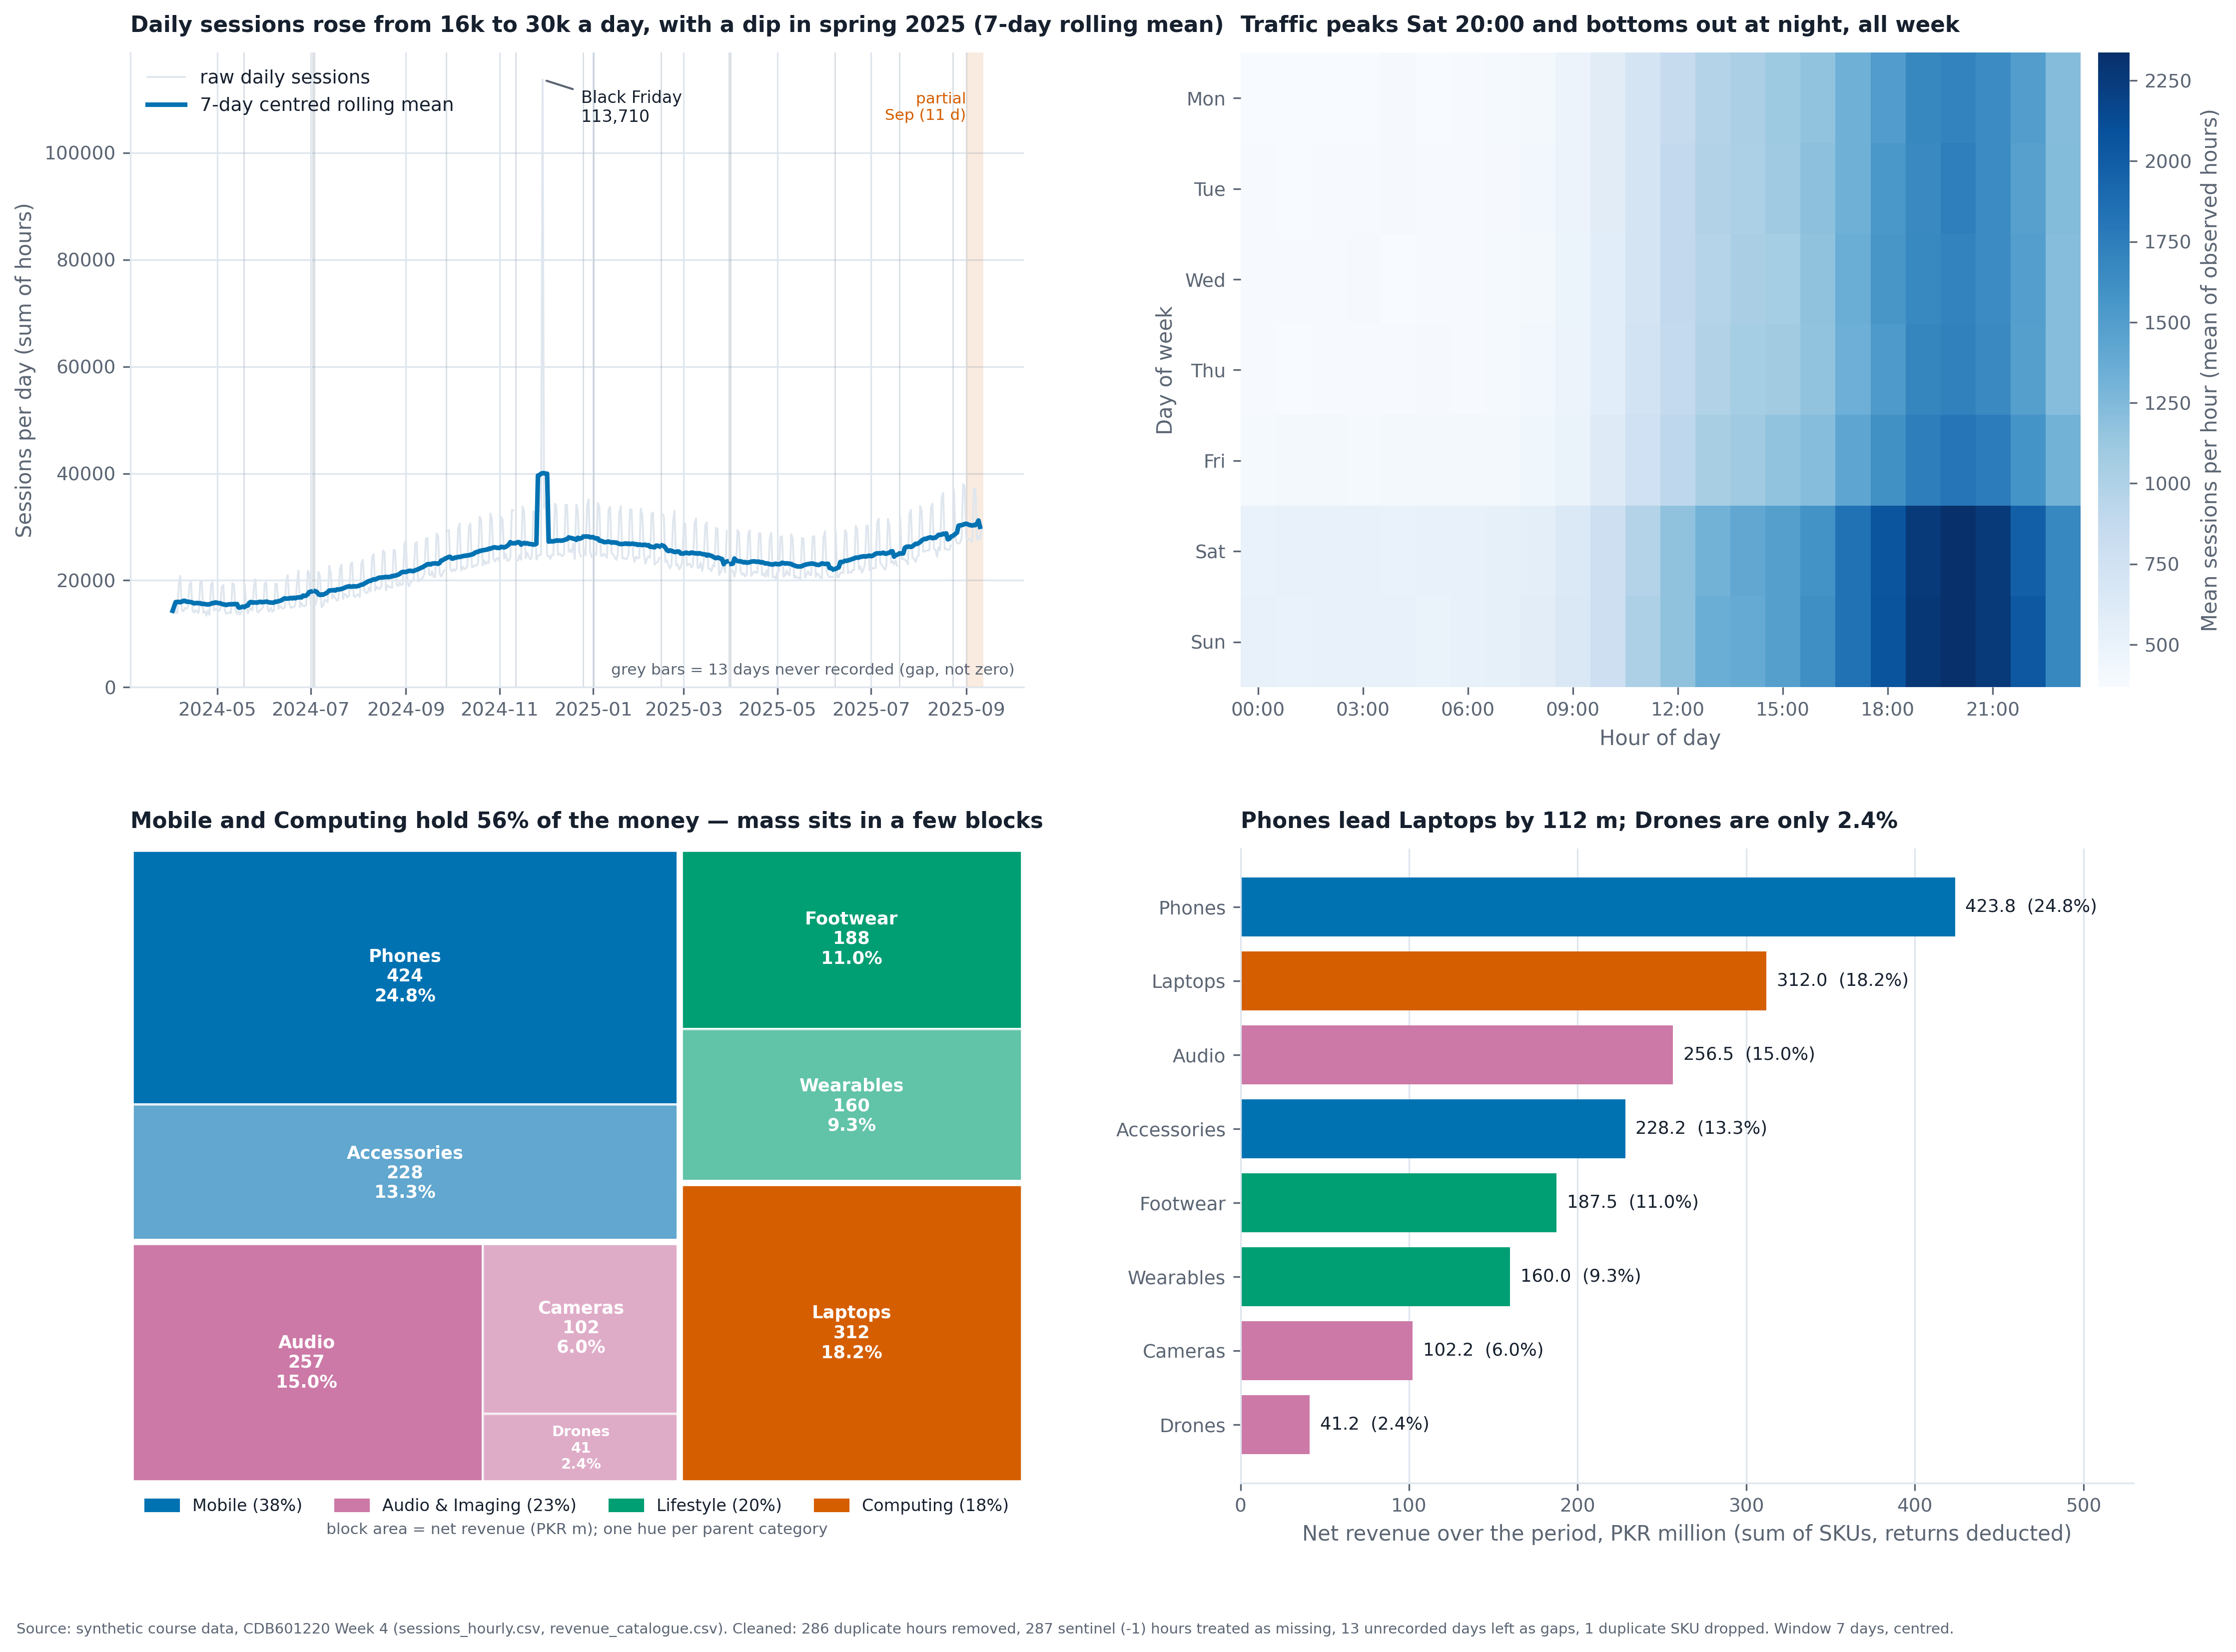

The script that drew this image:
"""
Week 4 · Part D — the 2x2 e-commerce review figure.

    python3 partD_figure.py   ->  partD_figure.png (300 dpi) + partD_log.txt
"""
import os
import matplotlib
matplotlib.use("Agg")
import matplotlib.pyplot as plt
import matplotlib.patches as mp
import numpy as np
import pandas as pd
import squarify

import cleaning
from vizlib import PALETTE, style_defaults, save_fig

HERE = os.path.dirname(os.path.abspath(__file__))
style_defaults()
plt.rcParams["axes.titlesize"] = 10.5
WINDOW = 7                      # fixed before plotting: the cycle removed is weekly (Part B.1)
BLUE, ORANGE, GREEN = PALETTE["series"]
PARENT_HUES = {"Mobile": BLUE, "Computing": ORANGE, "Lifestyle": GREEN, "Audio & Imaging": PALETTE["series_4th"]}

lines = []
def log(*a):
    s = " ".join(str(x) for x in a); print(s); lines.append(s)

# ---------------------------------------------------------------- sessions
h, daily, L = cleaning.load_clean(log)
s = daily.sessions
roll = s.rolling(WINDOW, center=True, min_periods=5).mean().where(s.notna())

# ---------------------------------------------------------------- catalogue
cat = pd.read_csv(os.path.join(cleaning.D, "revenue_catalogue.csv"))
n0 = len(cat)
dup = cat[cat.sku.duplicated(keep=False)]
log(f"\n[9] catalogue: {n0} SKU rows; SKU {dup.sku.iloc[0]} appears under two parents "
    f"({' and '.join(dup.category + '/' + dup.subcategory)}); sku_name '{dup.sku_name.iloc[0]}' belongs to Audio -> "
    "dropped the Lifestyle/Wearables copy (1 row). A child must have one parent.")
cat = cat[~(cat.sku.duplicated(keep=False) & (cat.subcategory == "Wearables"))]
neg = cat[cat.net_revenue_pkr_m < 0]
log(f"[10] {len(neg)} SKUs have negative net revenue (total {neg.net_revenue_pkr_m.sum():.2f} PKR m, "
    f"{neg.net_revenue_pkr_m.sum() / cat.net_revenue_pkr_m.sum() * 100:.3f}% of the whole). They are netted inside their "
    "sub-category (every sub-category total stays positive); no SKU-level area is drawn, so no negative is ever an area.")
sub = cat.groupby(["category", "subcategory"]).net_revenue_pkr_m.sum().reset_index()
assert (sub.net_revenue_pkr_m > 0).all()
sub["share"] = sub.net_revenue_pkr_m / sub.net_revenue_pkr_m.sum() * 100
assert abs(sub.share.sum() - 100) < 1e-6
ref = pd.read_csv(os.path.join(cleaning.D, "shares_eight.csv")).set_index("subcategory").share_pct
dev = (sub.set_index("subcategory").share - ref).abs()
log(f"[11] self-check vs shares_eight.csv: max deviation {dev.max():.2f} pp (limit 0.3) -> "
    f"{'PASS' if dev.max() < 0.3 else 'FAIL'}")
log("     tree check: every sub-category has exactly one parent:",
    bool((cat.groupby('subcategory').category.nunique() == 1).all()))
log("     'Other' bucket: none needed — 4 parents, 8 children; nothing folded away.")

# ---------------------------------------------------------------- figure
fig, axs = plt.subplots(2, 2, figsize=(15, 10.5))
a1, a2, a3, a4 = axs.ravel()

# panel 1: daily sessions
a1.plot(s.index, s, color=PALETTE["grid"], lw=0.9, label="raw daily sessions")
a1.plot(roll.index, roll, color=BLUE, lw=2.2, label=f"{WINDOW}-day centred rolling mean")
for d in L["missing_days"]:
    a1.axvspan(d, d + pd.Timedelta(days=1), color=PALETTE["muted"], alpha=0.35, lw=0)
a1.axvspan(L["tail_start"], s.index.max() + pd.Timedelta(days=1), color=ORANGE, alpha=0.12, lw=0)
a1.text(L["tail_start"], s.max() * 0.98, " partial\n Sep (11 d)", fontsize=7.5, color=ORANGE, va="top", ha="right")
bf = pd.Timestamp("2024-11-29")
a1.annotate("Black Friday\n113,710", (bf, s[bf]), xytext=(bf + pd.Timedelta(days=25), s[bf] * 0.93),
            arrowprops=dict(arrowstyle="-", color=PALETTE["ink_soft"]), fontsize=8)
a1.set_ylim(0)
r0, r1 = roll["2024-04-04":].dropna().iloc[0], roll.dropna().iloc[-1]
a1.set_title(f"Daily sessions rose from {r0 / 1000:.0f}k to {r1 / 1000:.0f}k a day, with a dip in spring 2025 ({WINDOW}-day rolling mean)")
a1.set_ylabel("Sessions per day (sum of hours)")
a1.legend(loc="upper left")
a1.text(0.99, 0.02, f"grey bars = {len(L['missing_days'])} days never recorded (gap, not zero)", transform=a1.transAxes,
        ha="right", fontsize=7.5, color=PALETTE["ink_soft"])

# panel 2: dow x hour heat map (hourly mean, observed values only)
hh = h.sessions.dropna()
heat = hh.groupby([hh.index.dayofweek, hh.index.hour]).mean().unstack()
im = a2.imshow(heat.values, aspect="auto", cmap=PALETTE["sequential"], origin="upper")
a2.set_yticks(range(7)); a2.set_yticklabels(["Mon", "Tue", "Wed", "Thu", "Fri", "Sat", "Sun"])
a2.set_xticks(range(0, 24, 3)); a2.set_xticklabels([f"{x:02d}:00" for x in range(0, 24, 3)])
a2.grid(False)
for sp in a2.spines.values(): sp.set_visible(False)
pk = np.unravel_index(np.nanargmax(heat.values), heat.shape)
a2.set_title(f"Traffic peaks {['Mon','Tue','Wed','Thu','Fri','Sat','Sun'][pk[0]]} {pk[1]:02d}:00 and bottoms out at night, all week")
a2.set_xlabel("Hour of day"); a2.set_ylabel("Day of week")
cb = fig.colorbar(im, ax=a2, fraction=0.04, pad=0.02)
cb.set_label("Mean sessions per hour (mean of observed hours)"); cb.outline.set_visible(False)

# panel 3: nested treemap
a3.set_xlim(0, 100); a3.set_ylim(0, 100); a3.invert_yaxis(); a3.axis("off")
cats = sub.groupby("category").net_revenue_pkr_m.sum().sort_values(ascending=False)
crects = squarify.squarify(squarify.normalize_sizes(cats.values, 100, 100), 0, 0, 100, 100)
for (cname, cval), cr in zip(cats.items(), crects):
    kids = sub[sub.category == cname].sort_values("net_revenue_pkr_m", ascending=False)
    krects = squarify.squarify(squarify.normalize_sizes(kids.net_revenue_pkr_m.values, cr["dx"], cr["dy"]),
                               cr["x"], cr["y"], cr["dx"], cr["dy"])
    for i, ((_, k), kr) in enumerate(zip(kids.iterrows(), krects)):
        a3.add_patch(mp.Rectangle((kr["x"], kr["y"]), kr["dx"], kr["dy"], facecolor=PARENT_HUES[cname],
                                  alpha=1.0 if i == 0 else 0.62, edgecolor="white", lw=1.2))
        a3.text(kr["x"] + kr["dx"] / 2, kr["y"] + kr["dy"] / 2,
                f"{k.subcategory}\n{k.net_revenue_pkr_m:,.0f}\n{k.share:.1f}%", ha="center", va="center",
                color="white", fontsize=8.5 if kr["dx"] > 14 and kr["dy"] > 14 else 7, fontweight="bold",
                linespacing=1.2)
    a3.add_patch(mp.Rectangle((cr["x"], cr["y"]), cr["dx"], cr["dy"], fill=False, edgecolor="white", lw=3))
a3.legend([mp.Patch(color=PARENT_HUES[c]) for c in cats.index],
          [f"{c} ({v / cats.sum() * 100:.0f}%)" for c, v in cats.items()], loc="upper center",
          bbox_to_anchor=(0.5, 0.0), ncol=4, fontsize=8)
a3.set_title(f"Mobile and Computing hold {(cats['Mobile'] + cats['Computing']) / cats.sum():.0%} of the money — mass sits in a few blocks")
a3.text(0.5, -0.08, "block area = net revenue (PKR m); one hue per parent category", transform=a3.transAxes,
        ha="center", fontsize=7.5, color=PALETTE["ink_soft"])

# panel 4: sorted bars with values
bars = sub.sort_values("net_revenue_pkr_m")
a4.barh(bars.subcategory, bars.net_revenue_pkr_m, color=[PARENT_HUES[c] for c in bars.category])
for y, (_, r) in enumerate(bars.iterrows()):
    a4.text(r.net_revenue_pkr_m + 6, y, f"{r.net_revenue_pkr_m:,.1f}  ({r.share:.1f}%)", va="center", fontsize=8.5)
a4.set_xlim(0, bars.net_revenue_pkr_m.max() * 1.25)
a4.set_xlabel("Net revenue over the period, PKR million (sum of SKUs, returns deducted)")
a4.set_title(f"Phones lead Laptops by {bars.net_revenue_pkr_m.iloc[-1] - bars.net_revenue_pkr_m.iloc[-2]:,.0f} m; Drones are only {bars.share.iloc[0]:.1f}%")
a4.grid(axis="y", visible=False)

fig.tight_layout(h_pad=3, w_pad=2.5)
out = save_fig(fig, os.path.join(HERE, "partD_figure.png"),
               note=("Source: synthetic course data, CDB601220 Week 4 (sessions_hourly.csv, revenue_catalogue.csv). "
                     f"Cleaned: {L['dups']} duplicate hours removed, {L['sentinels']} sentinel (-1) hours treated as missing, "
                     f"{len(L['missing_days'])} unrecorded days left as gaps, 1 duplicate SKU dropped. Window {WINDOW} days, centred."))
plt.close(fig)
log("\nwrote", out)
open(os.path.join(HERE, "partD_log.txt"), "w").write("\n".join(lines))
